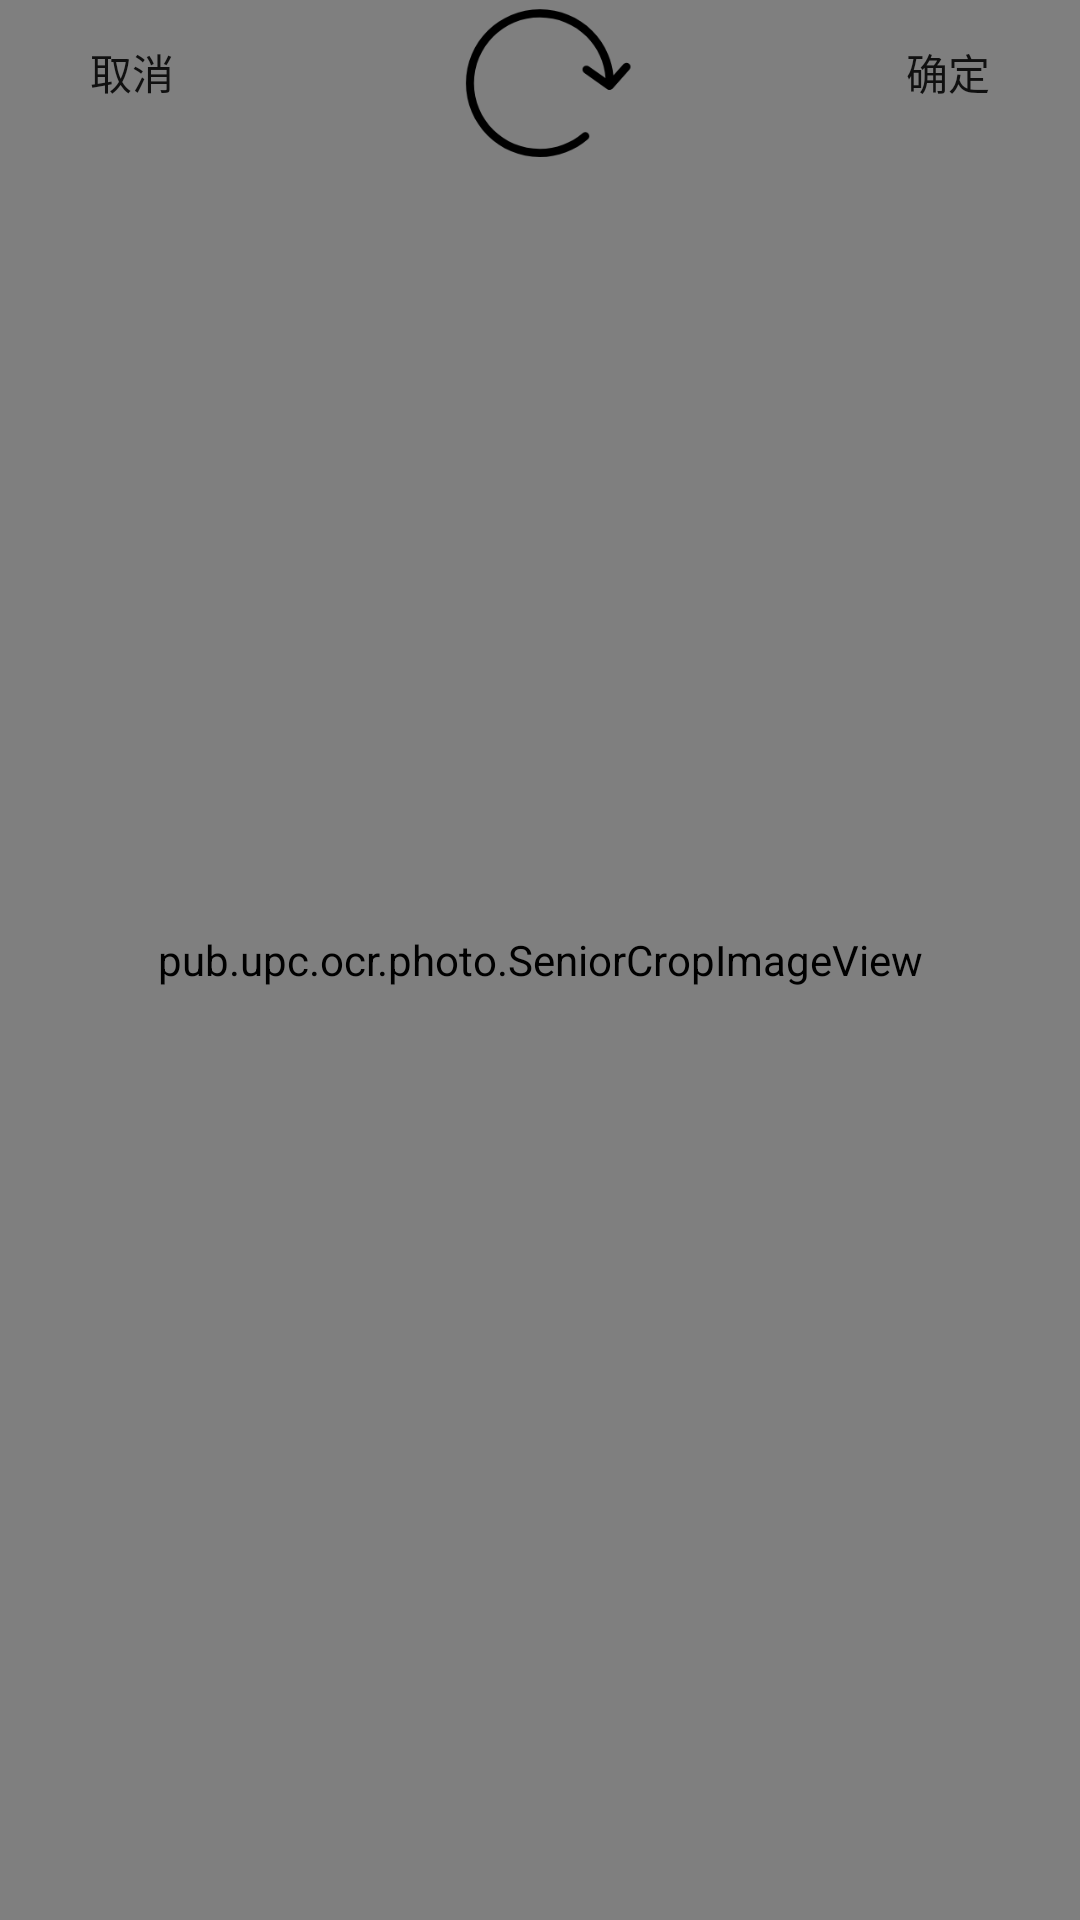

Layout XML and referenced resources for this Android screen:
<!-- AndroidManifest.xml: application theme AppTheme -->
<!-- res/layout/activity_crop_image.xml -->
<?xml version="1.0" encoding="utf-8"?>
<RelativeLayout xmlns:android="http://schemas.android.com/apk/res/android"
                xmlns:app="http://schemas.android.com/apk/res-auto" xmlns:tools="http://schemas.android.com/tools"
                android:id="@+id/activity_main"
                android:layout_width="match_parent"
                android:layout_height="match_parent"
                tools:context="pub.upc.ocr.photo.CropImageActivity">

    <pub.upc.ocr.photo.SeniorCropImageView
            android:id="@+id/my_crop"
            android:layout_width="match_parent"
            android:layout_height="match_parent"
           />

    <Button
            android:background="#00ff00ff"

            android:text="@string/confirm"
            android:layout_width="wrap_content"
            android:layout_height="wrap_content"
            android:id="@+id/confirm" android:layout_alignParentEnd="true" android:layout_alignParentTop="true"/>
    <Button
            android:background="#00ff00ff"

            android:text="@string/cancel"
            android:layout_width="wrap_content"
            android:layout_height="wrap_content" android:layout_alignParentStart="true"
            android:layout_alignParentTop="true" android:id="@+id/cancel"/>
    <ImageButton
            android:layout_width="62dp"
            android:layout_height="56dp"
            app:srcCompat="@drawable/refresh"
            android:layout_alignParentTop="true"
            android:layout_alignParentStart="true"
            android:layout_marginStart="152dp"
            android:scaleType="fitCenter"
            android:background="#00ff00ff"
            android:id="@+id/imageButton"/>
</RelativeLayout>
<!-- resources referenced by this layout -->
<resources>
  <!-- drawable refresh: png bitmap (drawable, 6320 bytes) -->
  <string name="cancel">取消</string>
  <string name="confirm">确定</string>
  <style name="AppTheme" parent="Theme.AppCompat.Light.NoActionBar">
          
          <item name="colorPrimary">@color/a001</item>
          <item name="colorPrimaryDark">@color/colorPrimaryDark</item>
          <item name="colorAccent">@color/colorAccent</item>
      </style>
  <color name="a001">#00ff00ff</color>
  <color name="colorPrimaryDark">#1df4ed</color>
  <color name="colorAccent">#FF4081</color>
</resources>
